Image classification data set "ScenAIro" (ils-stuttgart/ASAB on GitHub). Class labels (2): no runway, runway.

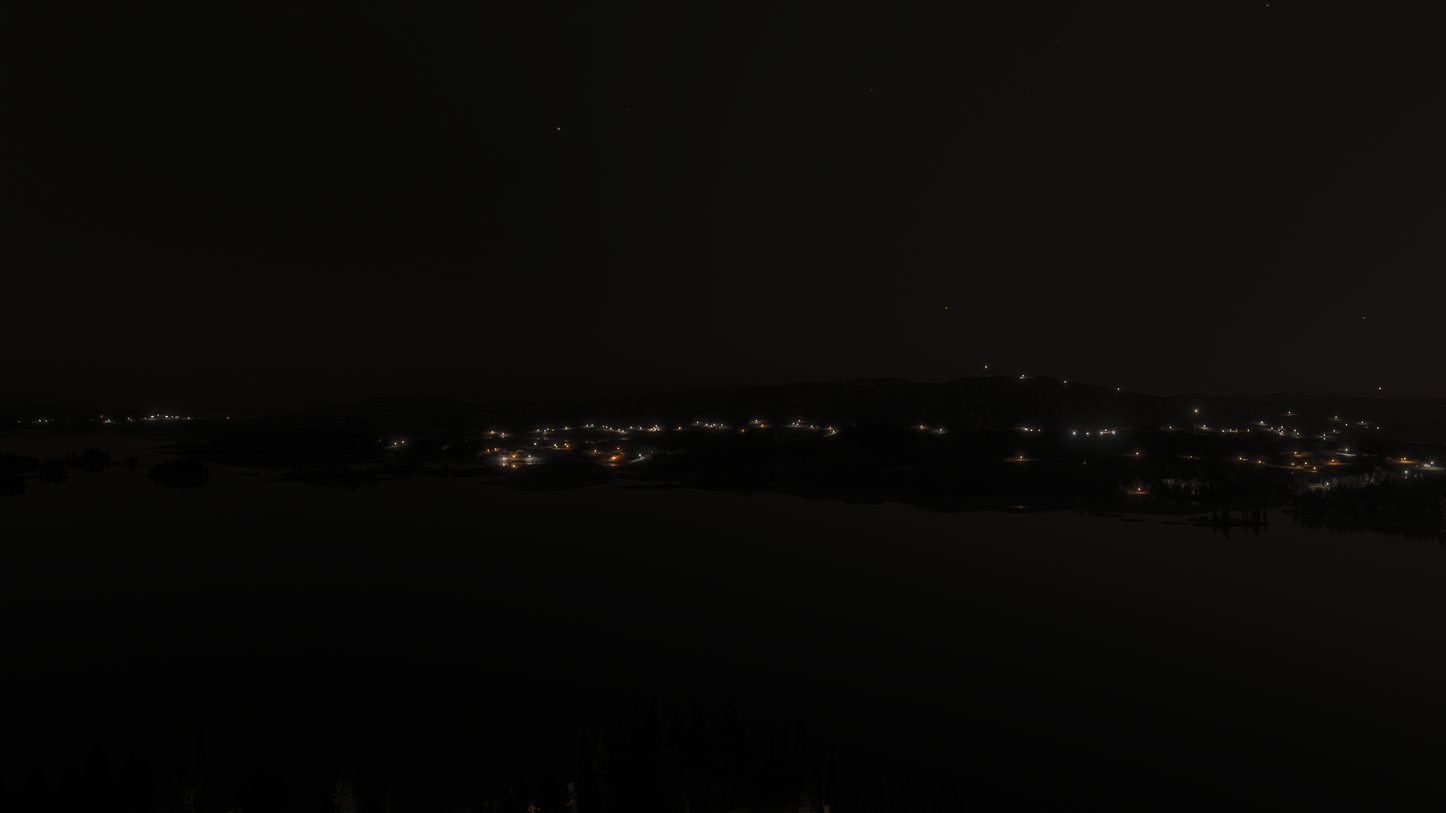
Label: no runway

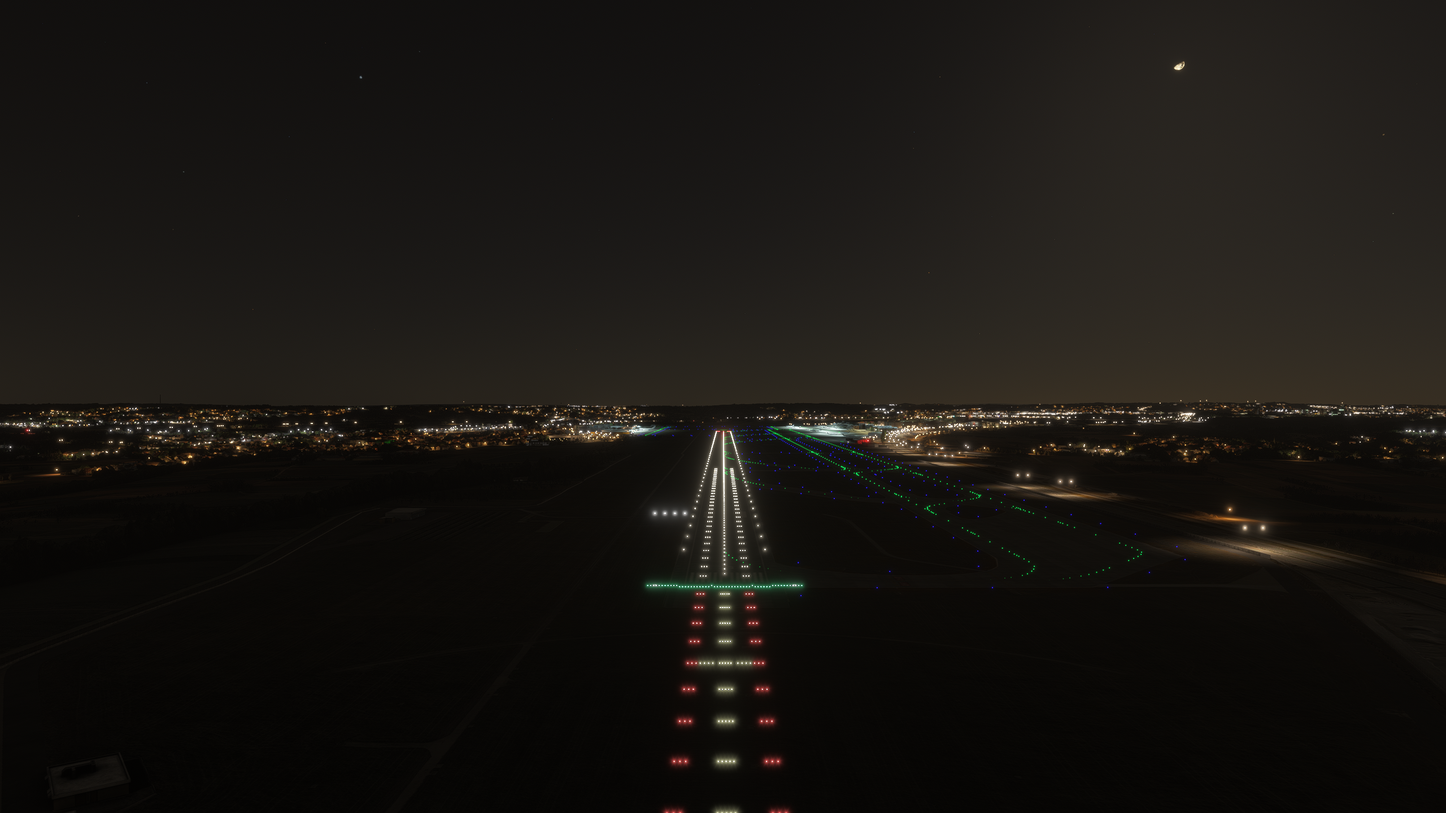
Label: runway

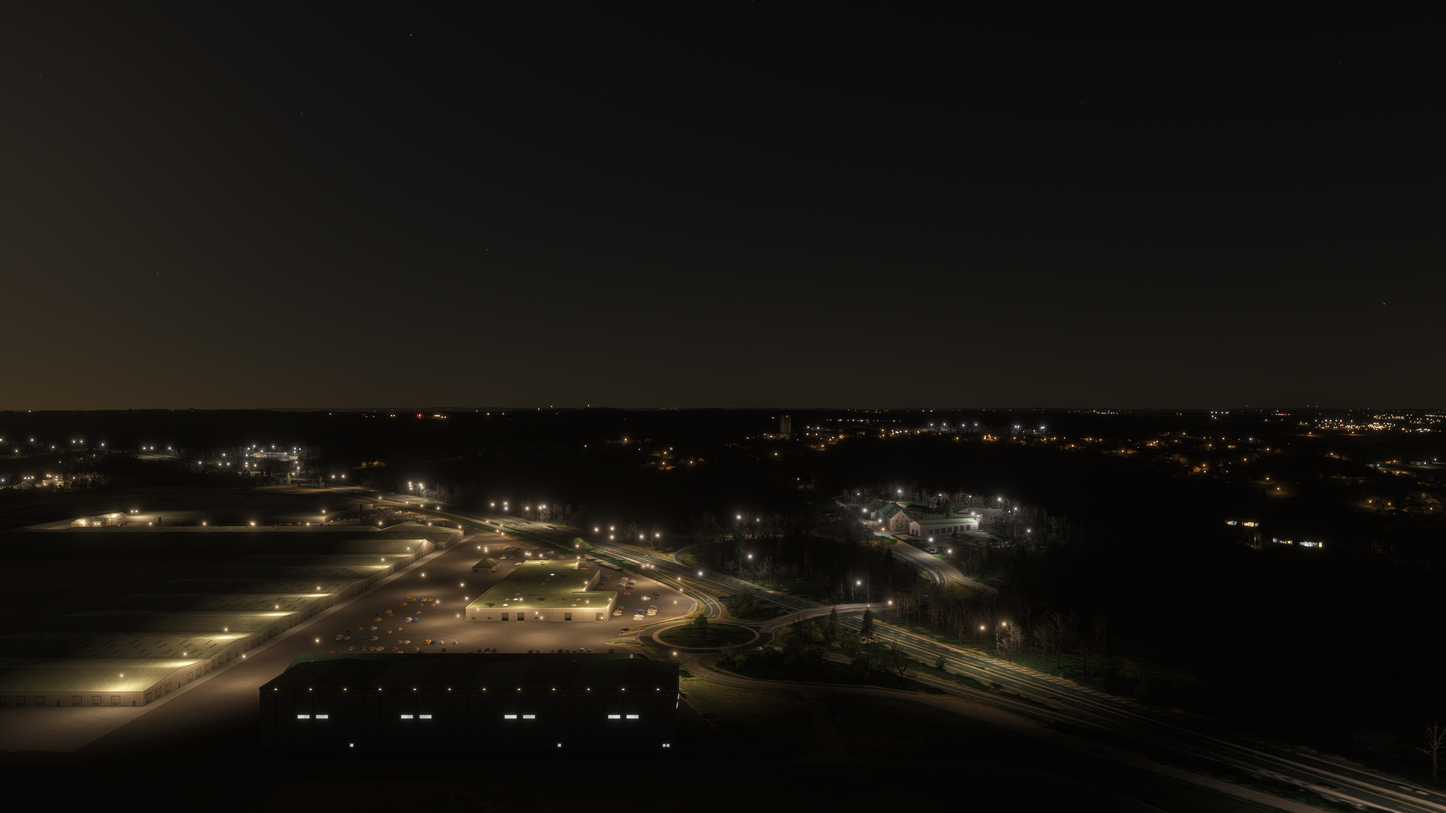
Label: no runway

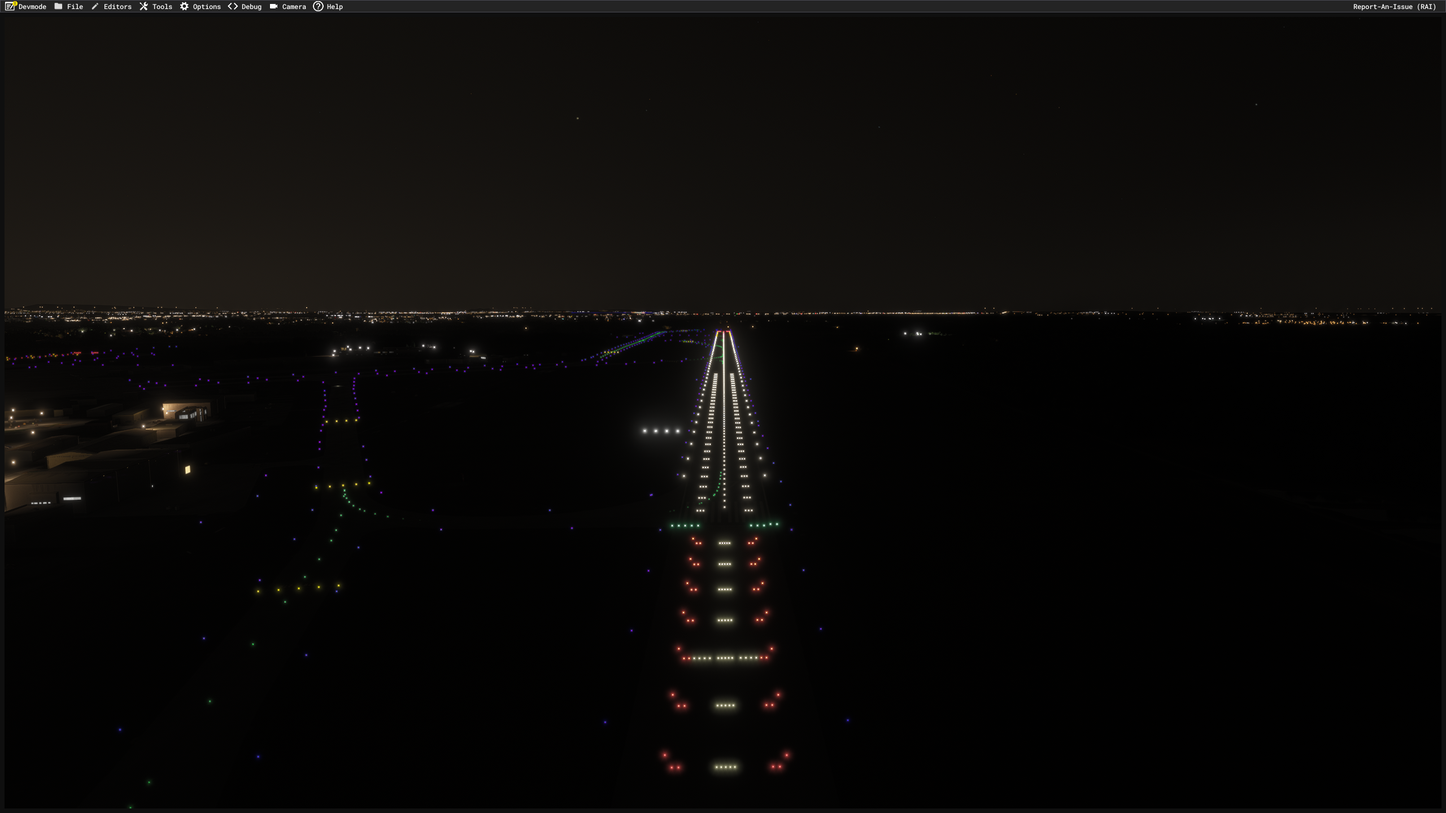
Label: runway

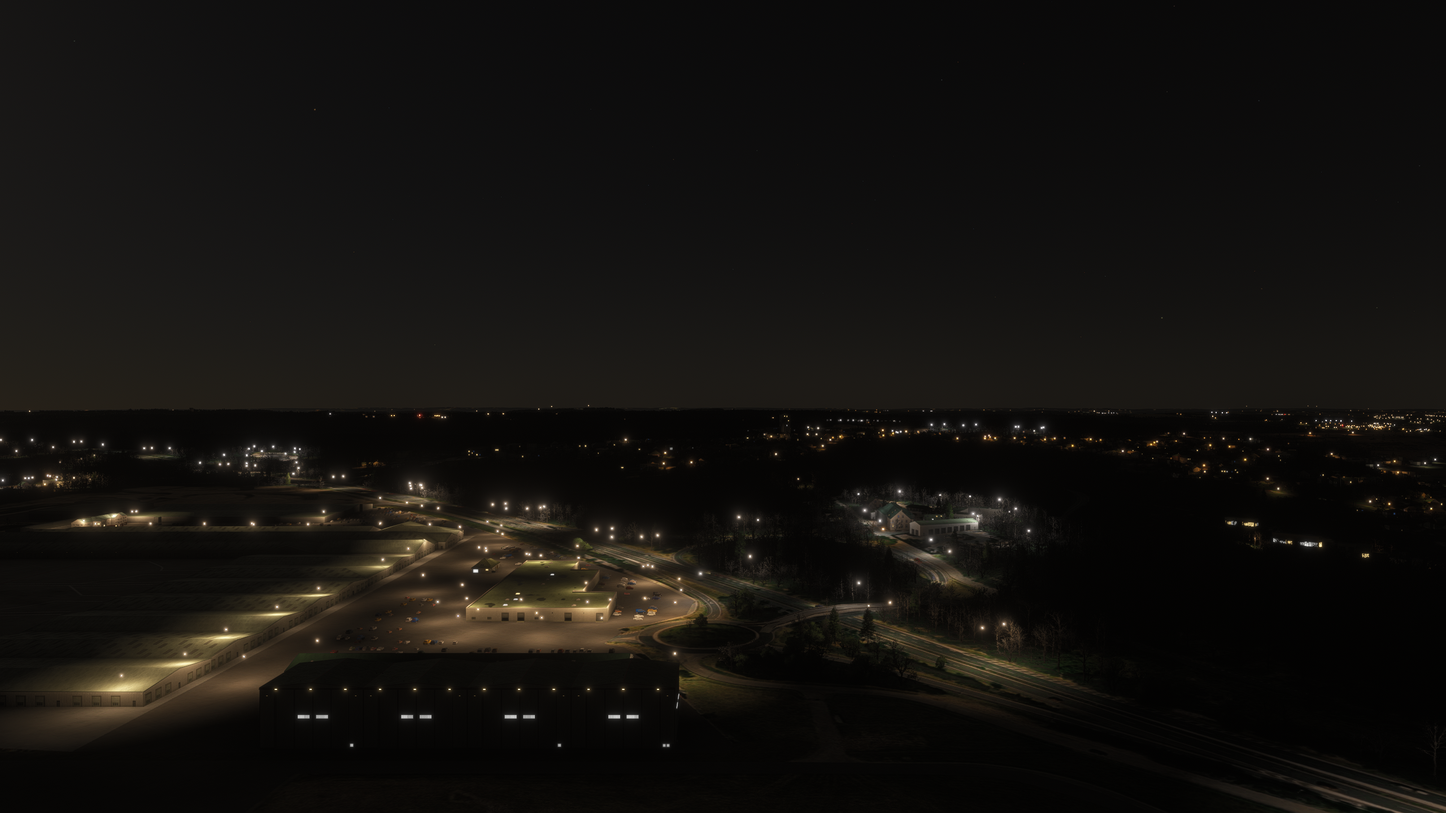
Label: no runway

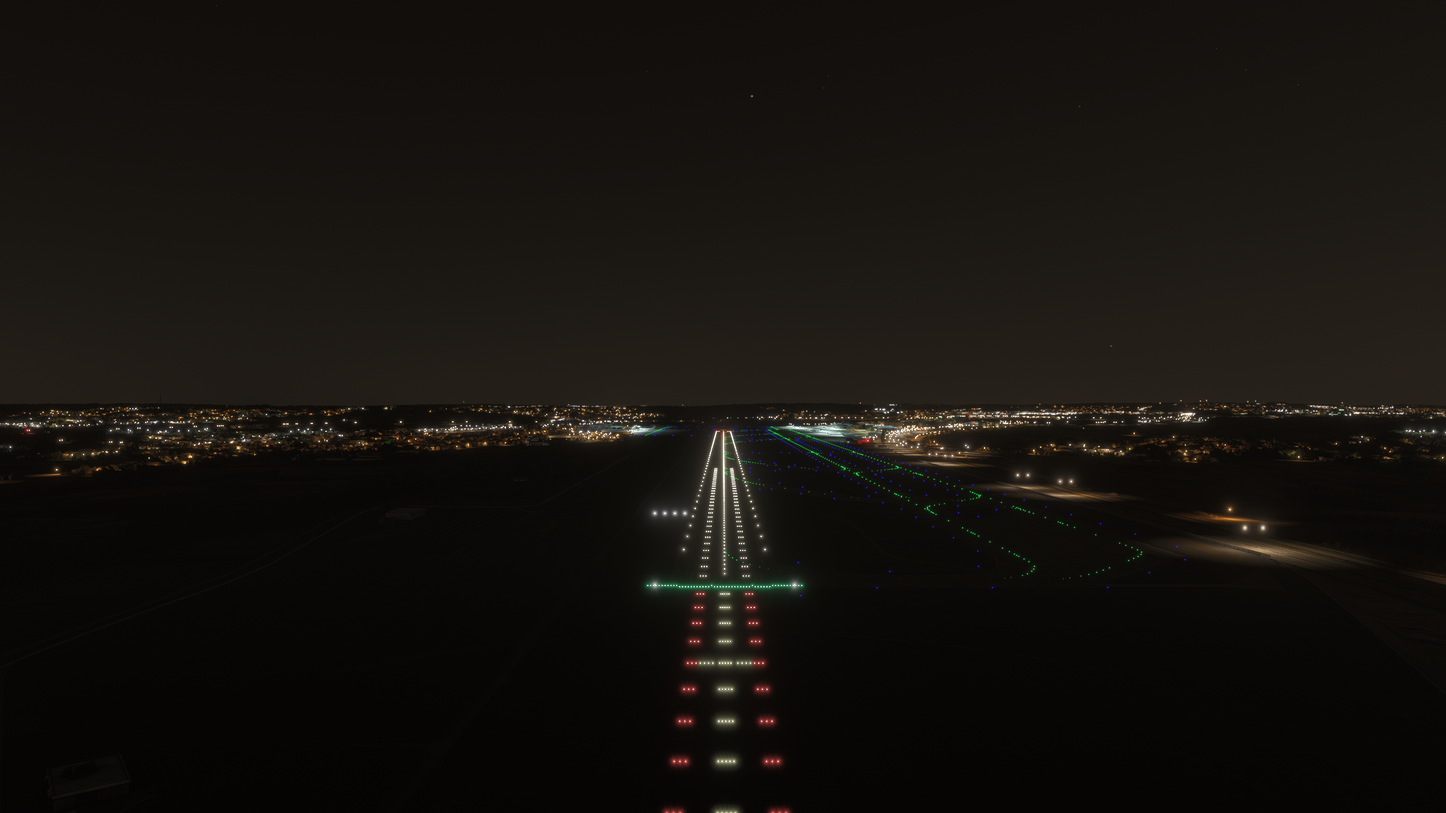
Label: runway
